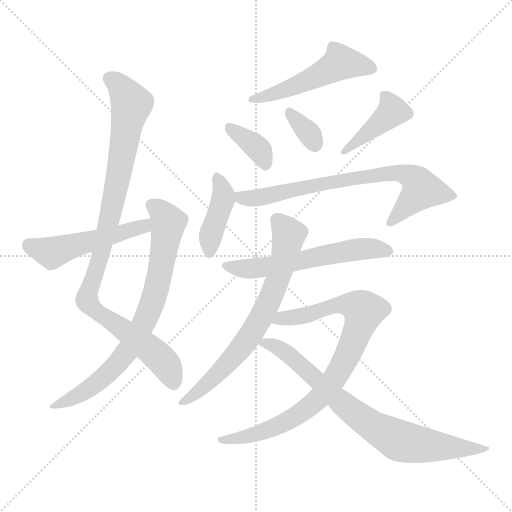
t = 0.00 s
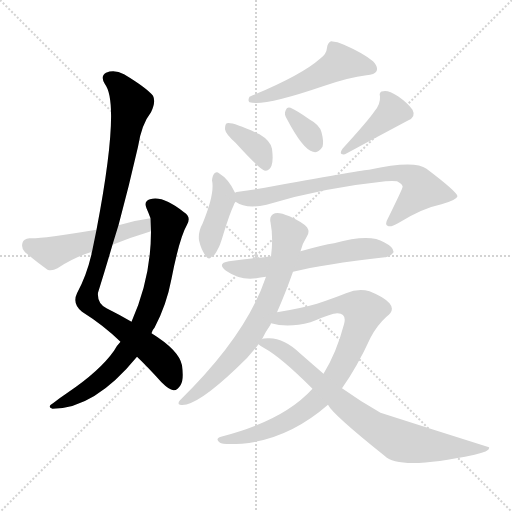
t = 1.97 s
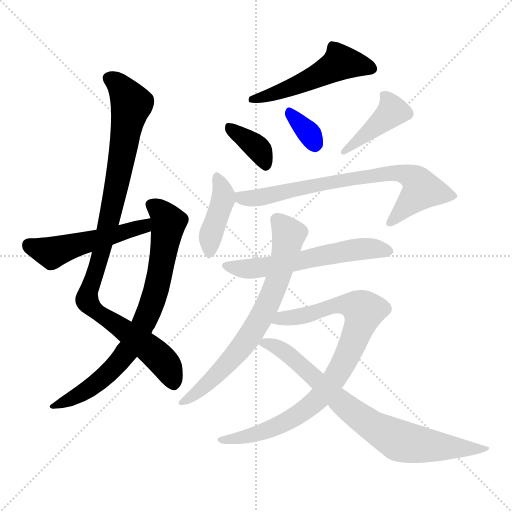
t = 3.94 s
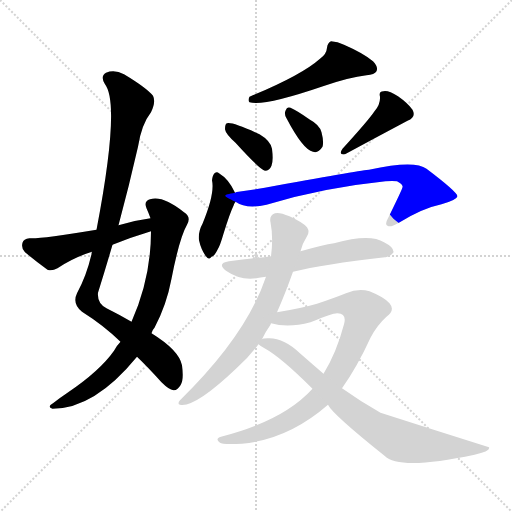
t = 5.92 s
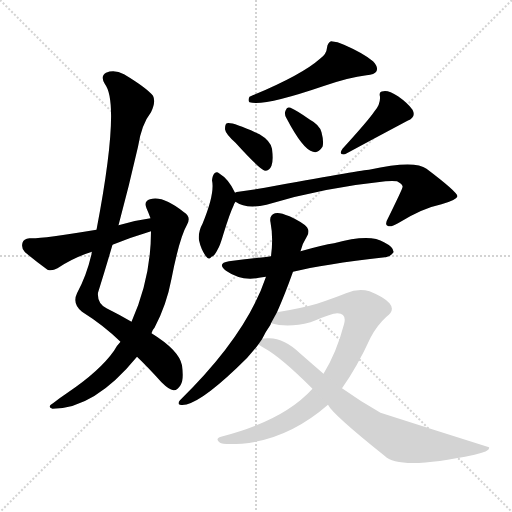
t = 7.89 s
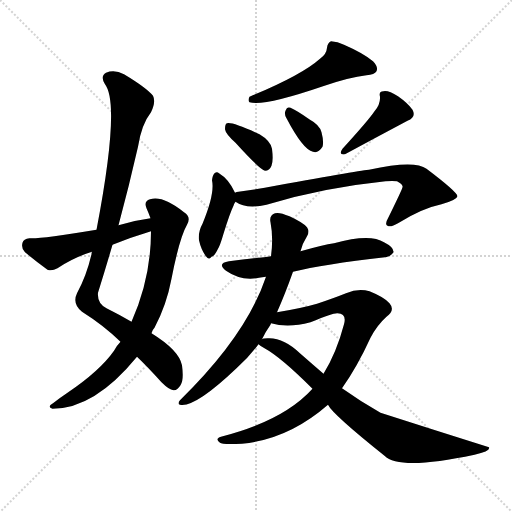
t = 9.86 s

The animated SVG that drew these frames (rendered in a browser with its animation timeline set to each time). Animation: 13 CSS @keyframes rules; one cycle of 9.86 s.

<svg version="1.1" viewBox="0 0 1024 1024" xmlns="http://www.w3.org/2000/svg">
  <g stroke="lightgray" stroke-dasharray="1,1" stroke-width="1" transform="scale(4, 4)">
    <line x1="0" y1="0" x2="256" y2="256"></line>
    <line x1="256" y1="0" x2="0" y2="256"></line>
    <line x1="128" y1="0" x2="128" y2="256"></line>
    <line x1="0" y1="128" x2="256" y2="128"></line>
  </g>
<g transform="scale(1, -1) translate(0, -900)">
   <style type="text/css">
    @keyframes keyframes0 {
      from {
       stroke: blue;
       stroke-dashoffset: 971;
       stroke-width: 128;
       }
       76% {
       animation-timing-function: step-end;
       stroke: blue;
       stroke-dashoffset: 0;
       stroke-width: 128;
       }
       to {
       stroke: black;
       stroke-width: 1024;
       }
       }
       #make-me-a-hanzi-animation-0 {
         animation: keyframes0 1.040202s both;
         animation-delay: 0.000000s;
         animation-timing-function: linear;
       }
    @keyframes keyframes1 {
      from {
       stroke: blue;
       stroke-dashoffset: 763;
       stroke-width: 128;
       }
       71% {
       animation-timing-function: step-end;
       stroke: blue;
       stroke-dashoffset: 0;
       stroke-width: 128;
       }
       to {
       stroke: black;
       stroke-width: 1024;
       }
       }
       #make-me-a-hanzi-animation-1 {
         animation: keyframes1 0.870931s both;
         animation-delay: 1.040202s;
         animation-timing-function: linear;
       }
    @keyframes keyframes2 {
      from {
       stroke: blue;
       stroke-dashoffset: 507;
       stroke-width: 128;
       }
       62% {
       animation-timing-function: step-end;
       stroke: blue;
       stroke-dashoffset: 0;
       stroke-width: 128;
       }
       to {
       stroke: black;
       stroke-width: 1024;
       }
       }
       #make-me-a-hanzi-animation-2 {
         animation: keyframes2 0.662598s both;
         animation-delay: 1.911133s;
         animation-timing-function: linear;
       }
    @keyframes keyframes3 {
      from {
       stroke: blue;
       stroke-dashoffset: 513;
       stroke-width: 128;
       }
       63% {
       animation-timing-function: step-end;
       stroke: blue;
       stroke-dashoffset: 0;
       stroke-width: 128;
       }
       to {
       stroke: black;
       stroke-width: 1024;
       }
       }
       #make-me-a-hanzi-animation-3 {
         animation: keyframes3 0.667480s both;
         animation-delay: 2.573730s;
         animation-timing-function: linear;
       }
    @keyframes keyframes4 {
      from {
       stroke: blue;
       stroke-dashoffset: 367;
       stroke-width: 128;
       }
       54% {
       animation-timing-function: step-end;
       stroke: blue;
       stroke-dashoffset: 0;
       stroke-width: 128;
       }
       to {
       stroke: black;
       stroke-width: 1024;
       }
       }
       #make-me-a-hanzi-animation-4 {
         animation: keyframes4 0.548665s both;
         animation-delay: 3.241211s;
         animation-timing-function: linear;
       }
    @keyframes keyframes5 {
      from {
       stroke: blue;
       stroke-dashoffset: 335;
       stroke-width: 128;
       }
       52% {
       animation-timing-function: step-end;
       stroke: blue;
       stroke-dashoffset: 0;
       stroke-width: 128;
       }
       to {
       stroke: black;
       stroke-width: 1024;
       }
       }
       #make-me-a-hanzi-animation-5 {
         animation: keyframes5 0.522624s both;
         animation-delay: 3.789876s;
         animation-timing-function: linear;
       }
    @keyframes keyframes6 {
      from {
       stroke: blue;
       stroke-dashoffset: 410;
       stroke-width: 128;
       }
       57% {
       animation-timing-function: step-end;
       stroke: blue;
       stroke-dashoffset: 0;
       stroke-width: 128;
       }
       to {
       stroke: black;
       stroke-width: 1024;
       }
       }
       #make-me-a-hanzi-animation-6 {
         animation: keyframes6 0.583659s both;
         animation-delay: 4.312500s;
         animation-timing-function: linear;
       }
    @keyframes keyframes7 {
      from {
       stroke: blue;
       stroke-dashoffset: 408;
       stroke-width: 128;
       }
       57% {
       animation-timing-function: step-end;
       stroke: blue;
       stroke-dashoffset: 0;
       stroke-width: 128;
       }
       to {
       stroke: black;
       stroke-width: 1024;
       }
       }
       #make-me-a-hanzi-animation-7 {
         animation: keyframes7 0.582031s both;
         animation-delay: 4.896159s;
         animation-timing-function: linear;
       }
    @keyframes keyframes8 {
      from {
       stroke: blue;
       stroke-dashoffset: 738;
       stroke-width: 128;
       }
       71% {
       animation-timing-function: step-end;
       stroke: blue;
       stroke-dashoffset: 0;
       stroke-width: 128;
       }
       to {
       stroke: black;
       stroke-width: 1024;
       }
       }
       #make-me-a-hanzi-animation-8 {
         animation: keyframes8 0.850586s both;
         animation-delay: 5.478190s;
         animation-timing-function: linear;
       }
    @keyframes keyframes9 {
      from {
       stroke: blue;
       stroke-dashoffset: 583;
       stroke-width: 128;
       }
       65% {
       animation-timing-function: step-end;
       stroke: blue;
       stroke-dashoffset: 0;
       stroke-width: 128;
       }
       to {
       stroke: black;
       stroke-width: 1024;
       }
       }
       #make-me-a-hanzi-animation-9 {
         animation: keyframes9 0.724447s both;
         animation-delay: 6.328776s;
         animation-timing-function: linear;
       }
    @keyframes keyframes10 {
      from {
       stroke: blue;
       stroke-dashoffset: 704;
       stroke-width: 128;
       }
       70% {
       animation-timing-function: step-end;
       stroke: blue;
       stroke-dashoffset: 0;
       stroke-width: 128;
       }
       to {
       stroke: black;
       stroke-width: 1024;
       }
       }
       #make-me-a-hanzi-animation-10 {
         animation: keyframes10 0.822917s both;
         animation-delay: 7.053223s;
         animation-timing-function: linear;
       }
    @keyframes keyframes11 {
      from {
       stroke: blue;
       stroke-dashoffset: 853;
       stroke-width: 128;
       }
       74% {
       animation-timing-function: step-end;
       stroke: blue;
       stroke-dashoffset: 0;
       stroke-width: 128;
       }
       to {
       stroke: black;
       stroke-width: 1024;
       }
       }
       #make-me-a-hanzi-animation-11 {
         animation: keyframes11 0.944173s both;
         animation-delay: 7.876139s;
         animation-timing-function: linear;
       }
    @keyframes keyframes12 {
      from {
       stroke: blue;
       stroke-dashoffset: 767;
       stroke-width: 128;
       }
       71% {
       animation-timing-function: step-end;
       stroke: blue;
       stroke-dashoffset: 0;
       stroke-width: 128;
       }
       to {
       stroke: black;
       stroke-width: 1024;
       }
       }
       #make-me-a-hanzi-animation-12 {
         animation: keyframes12 0.874186s both;
         animation-delay: 8.820312s;
         animation-timing-function: linear;
       }
</style>
<path d="M 237.0 449.5 Q 258.0 527.5 276.0 606.5 Q 283.0 651.5 302.0 675.5 Q 312.0 696.5 306.0 708.5 Q 293.0 724.5 248.0 751.5 Q 229.0 761.5 212.0 754.5 Q 200.0 747.5 210.0 731.5 Q 241.0 691.5 193.0 440.5 L 184.0 396.5 Q 183.0 395.5 183.0 391.5 Q 173.0 348.5 154.0 313.5 Q 144.0 292.5 164.0 276.5 Q 207.0 249.5 241.0 216.5 L 274.0 186.5 Q 296.0 165.5 323.0 135.5 Q 338.0 120.5 347.0 119.5 Q 354.0 118.5 361.0 129.5 Q 368.0 139.5 364.0 169.5 Q 358.0 199.5 303.0 233.5 L 263.0 256.5 Q 241.0 269.5 213.0 283.5 Q 194.0 293.5 196.0 314.5 Q 211.0 362.5 225.0 410.5 L 237.0 449.5 Z" fill="lightgray"></path> 
<path d="M 241.0 216.5 Q 234.0 209.5 228.0 198.5 Q 200.0 158.5 135.0 114.5 Q 120.0 104.5 106.0 93.5 Q 93.0 86.5 105.0 82.5 Q 189.0 82.5 274.0 186.5 L 303.0 233.5 Q 304.0 239.5 309.0 244.5 Q 333.0 289.5 343.0 342.5 Q 359.0 424.5 374.0 450.5 Q 383.0 466.5 368.0 475.5 Q 326.0 509.5 300.0 501.5 Q 287.0 497.5 293.0 483.5 Q 297.0 474.5 301.0 463.5 L 302.0 437.5 Q 302.0 343.5 263.0 256.5 L 241.0 216.5 Z" fill="lightgray"></path> 
<path d="M 301.0 463.5 Q 270.0 459.5 237.0 449.5 L 193.0 440.5 Q 78.0 421.5 59.0 423.5 Q 47.0 422.5 45.0 414.5 Q 42.0 402.5 50.0 395.5 Q 69.0 379.5 95.0 360.5 Q 104.0 357.5 115.0 363.5 Q 146.0 384.5 184.0 396.5 L 225.0 410.5 Q 262.0 425.5 302.0 437.5 C 331.0 446.5 331.0 467.5 301.0 463.5 Z" fill="lightgray"></path> 
<path d="M 640.0 782.5 Q 603.0 749.5 499.0 706.5 Q 495.0 699.5 499.0 695.5 Q 526.0 686.5 646.0 727.5 Q 698.0 745.5 733.0 749.5 Q 749.0 750.5 753.0 757.5 Q 757.0 766.5 746.0 777.5 Q 727.0 793.5 688.0 810.5 Q 675.0 817.5 662.0 817.5 Q 655.0 814.5 654.0 804.5 Q 653.0 791.5 640.0 782.5 Z" fill="lightgray"></path> 
<path d="M 471.0 614.5 Q 520.0 560.5 530.0 558.5 Q 539.0 558.5 543.0 568.5 Q 547.0 578.5 544.0 602.5 Q 541.0 618.5 519.0 631.5 Q 465.0 656.5 454.0 653.5 Q 450.0 652.5 450.0 641.5 Q 451.0 632.5 471.0 614.5 Z" fill="lightgray"></path> 
<path d="M 573.0 663.5 Q 606.0 600.5 626.0 596.5 Q 636.0 592.5 645.0 606.5 Q 648.0 616.5 643.0 635.5 Q 639.0 650.5 620.0 660.5 Q 593.0 679.5 581.0 684.5 Q 574.0 687.5 571.0 678.5 Q 568.0 671.5 573.0 663.5 Z" fill="lightgray"></path> 
<path d="M 749.0 677.5 Q 737.0 659.5 685.0 602.5 Q 676.0 589.5 690.0 591.5 Q 751.0 624.5 815.0 658.5 Q 833.0 665.5 825.0 680.5 Q 816.0 693.5 796.0 707.5 Q 777.0 719.5 767.0 717.5 Q 757.0 717.5 760.0 706.5 Q 761.0 691.5 749.0 677.5 Z" fill="lightgray"></path> 
<path d="M 470.0 514.5 Q 458.0 541.5 438.0 553.5 Q 434.0 557.5 429.0 553.5 Q 425.0 549.5 424.0 539.5 Q 430.0 512.5 405.0 452.5 Q 396.0 436.5 398.0 419.5 Q 402.0 401.5 411.0 388.5 Q 418.0 378.5 423.0 386.5 Q 429.0 387.5 436.0 402.5 Q 440.0 408.5 447.0 432.5 Q 460.0 474.5 467.0 488.5 Q 468.0 492.5 471.0 496.5 C 475.0 503.5 475.0 503.5 470.0 514.5 Z" fill="lightgray"></path> 
<path d="M 471.0 496.5 Q 492.0 481.5 533.0 490.5 Q 644.0 524.5 771.0 537.5 Q 786.0 538.5 794.0 537.5 Q 807.0 530.5 805.0 525.5 Q 805.0 522.5 776.0 463.5 Q 769.0 451.5 775.0 448.5 Q 781.0 444.5 796.0 453.5 Q 844.0 483.5 883.0 491.5 Q 914.0 500.5 915.0 507.5 Q 914.0 516.5 853.0 562.5 Q 829.0 580.5 738.0 560.5 Q 729.0 560.5 551.0 528.5 Q 514.0 521.5 477.0 516.5 Q 473.0 516.5 470.0 514.5 C 444.0 509.5 444.0 509.5 471.0 496.5 Z" fill="lightgray"></path> 
<path d="M 586.0 356.5 Q 646.0 371.5 770.0 385.5 Q 779.0 384.5 787.0 395.5 Q 788.0 405.5 768.0 415.5 Q 740.0 433.5 668.0 413.5 Q 647.0 410.5 601.0 397.5 L 542.0 387.5 Q 535.0 386.5 528.0 385.5 Q 494.0 382.5 458.0 377.5 Q 433.0 373.5 452.0 358.5 Q 482.0 337.5 518.0 344.5 Q 524.0 345.5 532.0 346.5 L 586.0 356.5 Z" fill="lightgray"></path> 
<path d="M 601.0 397.5 Q 605.0 413.5 614.0 427.5 Q 620.0 436.5 614.0 445.5 Q 607.0 454.5 579.0 467.5 Q 558.0 476.5 550.0 473.5 Q 538.0 469.5 541.0 455.5 Q 547.0 424.5 542.0 387.5 L 532.0 346.5 Q 493.0 229.5 360.0 99.5 Q 354.0 92.5 360.0 90.5 Q 390.0 84.5 473.0 163.5 Q 498.0 185.5 517.0 211.5 L 524.0 221.5 Q 531.0 236.5 541.0 250.5 Q 541.0 251.5 542.0 253.5 L 554.0 275.5 Q 570.0 311.5 586.0 356.5 L 601.0 397.5 Z" fill="lightgray"></path> 
<path d="M 625.0 122.5 Q 567.0 58.5 442.0 26.5 Q 429.0 22.5 440.0 14.5 Q 444.0 10.5 484.0 12.5 Q 577.0 21.5 656.0 90.5 L 684.0 123.5 Q 714.0 165.5 741.0 224.5 Q 754.0 249.5 773.0 266.5 Q 791.0 279.5 779.0 293.5 Q 769.0 305.5 739.0 317.5 Q 717.0 324.5 692.0 313.5 Q 667.0 303.5 634.0 292.5 Q 603.0 283.5 554.0 275.5 C 524.0 270.5 513.0 259.5 542.0 253.5 Q 576.0 243.5 621.0 255.5 Q 667.0 274.5 675.0 273.5 Q 694.0 272.5 688.0 251.5 Q 673.0 194.5 647.0 152.5 L 625.0 122.5 Z" fill="lightgray"></path> 
<path d="M 517.0 211.5 Q 520.0 208.5 529.0 203.5 Q 562.0 185.5 625.0 122.5 L 656.0 90.5 Q 665.0 71.5 769.0 -11.5 Q 799.0 -41.5 949.0 -9.5 Q 982.0 -2.5 978.0 5.5 Q 870.0 39.5 761.0 74.5 Q 722.0 96.5 684.0 123.5 L 647.0 152.5 Q 625.0 171.5 601.0 192.5 Q 567.0 225.5 535.0 223.5 Q 526.0 223.5 524.0 221.5 C 506.0 219.5 506.0 219.5 517.0 211.5 Z" fill="lightgray"></path> 
      <clipPath id="make-me-a-hanzi-clip-0">
      <path d="M 237.0 449.5 Q 258.0 527.5 276.0 606.5 Q 283.0 651.5 302.0 675.5 Q 312.0 696.5 306.0 708.5 Q 293.0 724.5 248.0 751.5 Q 229.0 761.5 212.0 754.5 Q 200.0 747.5 210.0 731.5 Q 241.0 691.5 193.0 440.5 L 184.0 396.5 Q 183.0 395.5 183.0 391.5 Q 173.0 348.5 154.0 313.5 Q 144.0 292.5 164.0 276.5 Q 207.0 249.5 241.0 216.5 L 274.0 186.5 Q 296.0 165.5 323.0 135.5 Q 338.0 120.5 347.0 119.5 Q 354.0 118.5 361.0 129.5 Q 368.0 139.5 364.0 169.5 Q 358.0 199.5 303.0 233.5 L 263.0 256.5 Q 241.0 269.5 213.0 283.5 Q 194.0 293.5 196.0 314.5 Q 211.0 362.5 225.0 410.5 L 237.0 449.5 Z" fill="lightgray"></path>
      </clipPath>
      <path clip-path="url(#make-me-a-hanzi-clip-0)" d="M 220.0 742.5 L 243.0 724.5 L 263.0 691.5 L 219.0 461.5 L 175.0 296.5 L 191.0 277.5 L 258.0 233.5 L 327.0 176.5 L 347.0 133.5 " fill="none" id="make-me-a-hanzi-animation-0" stroke-dasharray="843 1686" stroke-linecap="round"></path>

      <clipPath id="make-me-a-hanzi-clip-1">
      <path d="M 241.0 216.5 Q 234.0 209.5 228.0 198.5 Q 200.0 158.5 135.0 114.5 Q 120.0 104.5 106.0 93.5 Q 93.0 86.5 105.0 82.5 Q 189.0 82.5 274.0 186.5 L 303.0 233.5 Q 304.0 239.5 309.0 244.5 Q 333.0 289.5 343.0 342.5 Q 359.0 424.5 374.0 450.5 Q 383.0 466.5 368.0 475.5 Q 326.0 509.5 300.0 501.5 Q 287.0 497.5 293.0 483.5 Q 297.0 474.5 301.0 463.5 L 302.0 437.5 Q 302.0 343.5 263.0 256.5 L 241.0 216.5 Z" fill="lightgray"></path>
      </clipPath>
      <path clip-path="url(#make-me-a-hanzi-clip-1)" d="M 302.0 490.5 L 322.0 476.5 L 337.0 455.5 L 314.0 326.5 L 292.0 261.5 L 259.0 203.5 L 216.0 152.5 L 180.0 123.5 L 111.0 87.5 " fill="none" id="make-me-a-hanzi-animation-1" stroke-dasharray="635 1270" stroke-linecap="round"></path>

      <clipPath id="make-me-a-hanzi-clip-2">
      <path d="M 301.0 463.5 Q 270.0 459.5 237.0 449.5 L 193.0 440.5 Q 78.0 421.5 59.0 423.5 Q 47.0 422.5 45.0 414.5 Q 42.0 402.5 50.0 395.5 Q 69.0 379.5 95.0 360.5 Q 104.0 357.5 115.0 363.5 Q 146.0 384.5 184.0 396.5 L 225.0 410.5 Q 262.0 425.5 302.0 437.5 C 331.0 446.5 331.0 467.5 301.0 463.5 Z" fill="lightgray"></path>
      </clipPath>
      <path clip-path="url(#make-me-a-hanzi-clip-2)" d="M 58.0 410.5 L 104.0 394.5 L 278.0 444.5 L 296.0 456.5 " fill="none" id="make-me-a-hanzi-animation-2" stroke-dasharray="379 758" stroke-linecap="round"></path>

      <clipPath id="make-me-a-hanzi-clip-3">
      <path d="M 640.0 782.5 Q 603.0 749.5 499.0 706.5 Q 495.0 699.5 499.0 695.5 Q 526.0 686.5 646.0 727.5 Q 698.0 745.5 733.0 749.5 Q 749.0 750.5 753.0 757.5 Q 757.0 766.5 746.0 777.5 Q 727.0 793.5 688.0 810.5 Q 675.0 817.5 662.0 817.5 Q 655.0 814.5 654.0 804.5 Q 653.0 791.5 640.0 782.5 Z" fill="lightgray"></path>
      </clipPath>
      <path clip-path="url(#make-me-a-hanzi-clip-3)" d="M 743.0 762.5 L 681.0 775.5 L 587.0 725.5 L 503.0 701.5 " fill="none" id="make-me-a-hanzi-animation-3" stroke-dasharray="385 770" stroke-linecap="round"></path>

      <clipPath id="make-me-a-hanzi-clip-4">
      <path d="M 471.0 614.5 Q 520.0 560.5 530.0 558.5 Q 539.0 558.5 543.0 568.5 Q 547.0 578.5 544.0 602.5 Q 541.0 618.5 519.0 631.5 Q 465.0 656.5 454.0 653.5 Q 450.0 652.5 450.0 641.5 Q 451.0 632.5 471.0 614.5 Z" fill="lightgray"></path>
      </clipPath>
      <path clip-path="url(#make-me-a-hanzi-clip-4)" d="M 457.0 645.5 L 511.0 607.5 L 531.0 567.5 " fill="none" id="make-me-a-hanzi-animation-4" stroke-dasharray="239 478" stroke-linecap="round"></path>

      <clipPath id="make-me-a-hanzi-clip-5">
      <path d="M 573.0 663.5 Q 606.0 600.5 626.0 596.5 Q 636.0 592.5 645.0 606.5 Q 648.0 616.5 643.0 635.5 Q 639.0 650.5 620.0 660.5 Q 593.0 679.5 581.0 684.5 Q 574.0 687.5 571.0 678.5 Q 568.0 671.5 573.0 663.5 Z" fill="lightgray"></path>
      </clipPath>
      <path clip-path="url(#make-me-a-hanzi-clip-5)" d="M 581.0 672.5 L 614.0 638.5 L 630.0 611.5 " fill="none" id="make-me-a-hanzi-animation-5" stroke-dasharray="207 414" stroke-linecap="round"></path>

      <clipPath id="make-me-a-hanzi-clip-6">
      <path d="M 749.0 677.5 Q 737.0 659.5 685.0 602.5 Q 676.0 589.5 690.0 591.5 Q 751.0 624.5 815.0 658.5 Q 833.0 665.5 825.0 680.5 Q 816.0 693.5 796.0 707.5 Q 777.0 719.5 767.0 717.5 Q 757.0 717.5 760.0 706.5 Q 761.0 691.5 749.0 677.5 Z" fill="lightgray"></path>
      </clipPath>
      <path clip-path="url(#make-me-a-hanzi-clip-6)" d="M 772.0 706.5 L 785.0 677.5 L 707.0 609.5 L 696.0 607.5 L 694.0 600.5 " fill="none" id="make-me-a-hanzi-animation-6" stroke-dasharray="282 564" stroke-linecap="round"></path>

      <clipPath id="make-me-a-hanzi-clip-7">
      <path d="M 470.0 514.5 Q 458.0 541.5 438.0 553.5 Q 434.0 557.5 429.0 553.5 Q 425.0 549.5 424.0 539.5 Q 430.0 512.5 405.0 452.5 Q 396.0 436.5 398.0 419.5 Q 402.0 401.5 411.0 388.5 Q 418.0 378.5 423.0 386.5 Q 429.0 387.5 436.0 402.5 Q 440.0 408.5 447.0 432.5 Q 460.0 474.5 467.0 488.5 Q 468.0 492.5 471.0 496.5 C 475.0 503.5 475.0 503.5 470.0 514.5 Z" fill="lightgray"></path>
      </clipPath>
      <path clip-path="url(#make-me-a-hanzi-clip-7)" d="M 434.0 544.5 L 446.0 501.5 L 424.0 437.5 L 419.0 398.5 " fill="none" id="make-me-a-hanzi-animation-7" stroke-dasharray="280 560" stroke-linecap="round"></path>

      <clipPath id="make-me-a-hanzi-clip-8">
      <path d="M 471.0 496.5 Q 492.0 481.5 533.0 490.5 Q 644.0 524.5 771.0 537.5 Q 786.0 538.5 794.0 537.5 Q 807.0 530.5 805.0 525.5 Q 805.0 522.5 776.0 463.5 Q 769.0 451.5 775.0 448.5 Q 781.0 444.5 796.0 453.5 Q 844.0 483.5 883.0 491.5 Q 914.0 500.5 915.0 507.5 Q 914.0 516.5 853.0 562.5 Q 829.0 580.5 738.0 560.5 Q 729.0 560.5 551.0 528.5 Q 514.0 521.5 477.0 516.5 Q 473.0 516.5 470.0 514.5 C 444.0 509.5 444.0 509.5 471.0 496.5 Z" fill="lightgray"></path>
      </clipPath>
      <path clip-path="url(#make-me-a-hanzi-clip-8)" d="M 475.0 510.5 L 493.0 502.5 L 521.0 504.5 L 567.0 519.5 L 579.0 517.5 L 619.0 529.5 L 751.0 551.5 L 790.0 554.5 L 818.0 548.5 L 834.0 537.5 L 844.0 520.5 L 780.0 455.5 " fill="none" id="make-me-a-hanzi-animation-8" stroke-dasharray="610 1220" stroke-linecap="round"></path>

      <clipPath id="make-me-a-hanzi-clip-9">
      <path d="M 586.0 356.5 Q 646.0 371.5 770.0 385.5 Q 779.0 384.5 787.0 395.5 Q 788.0 405.5 768.0 415.5 Q 740.0 433.5 668.0 413.5 Q 647.0 410.5 601.0 397.5 L 542.0 387.5 Q 535.0 386.5 528.0 385.5 Q 494.0 382.5 458.0 377.5 Q 433.0 373.5 452.0 358.5 Q 482.0 337.5 518.0 344.5 Q 524.0 345.5 532.0 346.5 L 586.0 356.5 Z" fill="lightgray"></path>
      </clipPath>
      <path clip-path="url(#make-me-a-hanzi-clip-9)" d="M 454.0 368.5 L 487.0 362.5 L 522.0 364.5 L 716.0 401.5 L 777.0 397.5 " fill="none" id="make-me-a-hanzi-animation-9" stroke-dasharray="455 910" stroke-linecap="round"></path>

      <clipPath id="make-me-a-hanzi-clip-10">
      <path d="M 601.0 397.5 Q 605.0 413.5 614.0 427.5 Q 620.0 436.5 614.0 445.5 Q 607.0 454.5 579.0 467.5 Q 558.0 476.5 550.0 473.5 Q 538.0 469.5 541.0 455.5 Q 547.0 424.5 542.0 387.5 L 532.0 346.5 Q 493.0 229.5 360.0 99.5 Q 354.0 92.5 360.0 90.5 Q 390.0 84.5 473.0 163.5 Q 498.0 185.5 517.0 211.5 L 524.0 221.5 Q 531.0 236.5 541.0 250.5 Q 541.0 251.5 542.0 253.5 L 554.0 275.5 Q 570.0 311.5 586.0 356.5 L 601.0 397.5 Z" fill="lightgray"></path>
      </clipPath>
      <path clip-path="url(#make-me-a-hanzi-clip-10)" d="M 554.0 460.5 L 578.0 430.5 L 561.0 357.5 L 525.0 270.5 L 495.0 220.5 L 452.0 168.5 L 397.0 116.5 L 364.0 95.5 " fill="none" id="make-me-a-hanzi-animation-10" stroke-dasharray="576 1152" stroke-linecap="round"></path>

      <clipPath id="make-me-a-hanzi-clip-11">
      <path d="M 625.0 122.5 Q 567.0 58.5 442.0 26.5 Q 429.0 22.5 440.0 14.5 Q 444.0 10.5 484.0 12.5 Q 577.0 21.5 656.0 90.5 L 684.0 123.5 Q 714.0 165.5 741.0 224.5 Q 754.0 249.5 773.0 266.5 Q 791.0 279.5 779.0 293.5 Q 769.0 305.5 739.0 317.5 Q 717.0 324.5 692.0 313.5 Q 667.0 303.5 634.0 292.5 Q 603.0 283.5 554.0 275.5 C 524.0 270.5 513.0 259.5 542.0 253.5 Q 576.0 243.5 621.0 255.5 Q 667.0 274.5 675.0 273.5 Q 694.0 272.5 688.0 251.5 Q 673.0 194.5 647.0 152.5 L 625.0 122.5 Z" fill="lightgray"></path>
      </clipPath>
      <path clip-path="url(#make-me-a-hanzi-clip-11)" d="M 550.0 256.5 L 626.0 272.5 L 678.0 290.5 L 709.0 288.5 L 728.0 277.5 L 682.0 164.5 L 624.0 90.5 L 586.0 63.5 L 532.0 38.5 L 445.0 19.5 " fill="none" id="make-me-a-hanzi-animation-11" stroke-dasharray="725 1450" stroke-linecap="round"></path>

      <clipPath id="make-me-a-hanzi-clip-12">
      <path d="M 517.0 211.5 Q 520.0 208.5 529.0 203.5 Q 562.0 185.5 625.0 122.5 L 656.0 90.5 Q 665.0 71.5 769.0 -11.5 Q 799.0 -41.5 949.0 -9.5 Q 982.0 -2.5 978.0 5.5 Q 870.0 39.5 761.0 74.5 Q 722.0 96.5 684.0 123.5 L 647.0 152.5 Q 625.0 171.5 601.0 192.5 Q 567.0 225.5 535.0 223.5 Q 526.0 223.5 524.0 221.5 C 506.0 219.5 506.0 219.5 517.0 211.5 Z" fill="lightgray"></path>
      </clipPath>
      <path clip-path="url(#make-me-a-hanzi-clip-12)" d="M 526.0 212.5 L 541.0 211.5 L 572.0 195.5 L 684.0 93.5 L 742.0 48.5 L 799.0 18.5 L 910.0 3.5 L 970.0 4.5 " fill="none" id="make-me-a-hanzi-animation-12" stroke-dasharray="639 1278" stroke-linecap="round"></path>

</g>
</svg>
